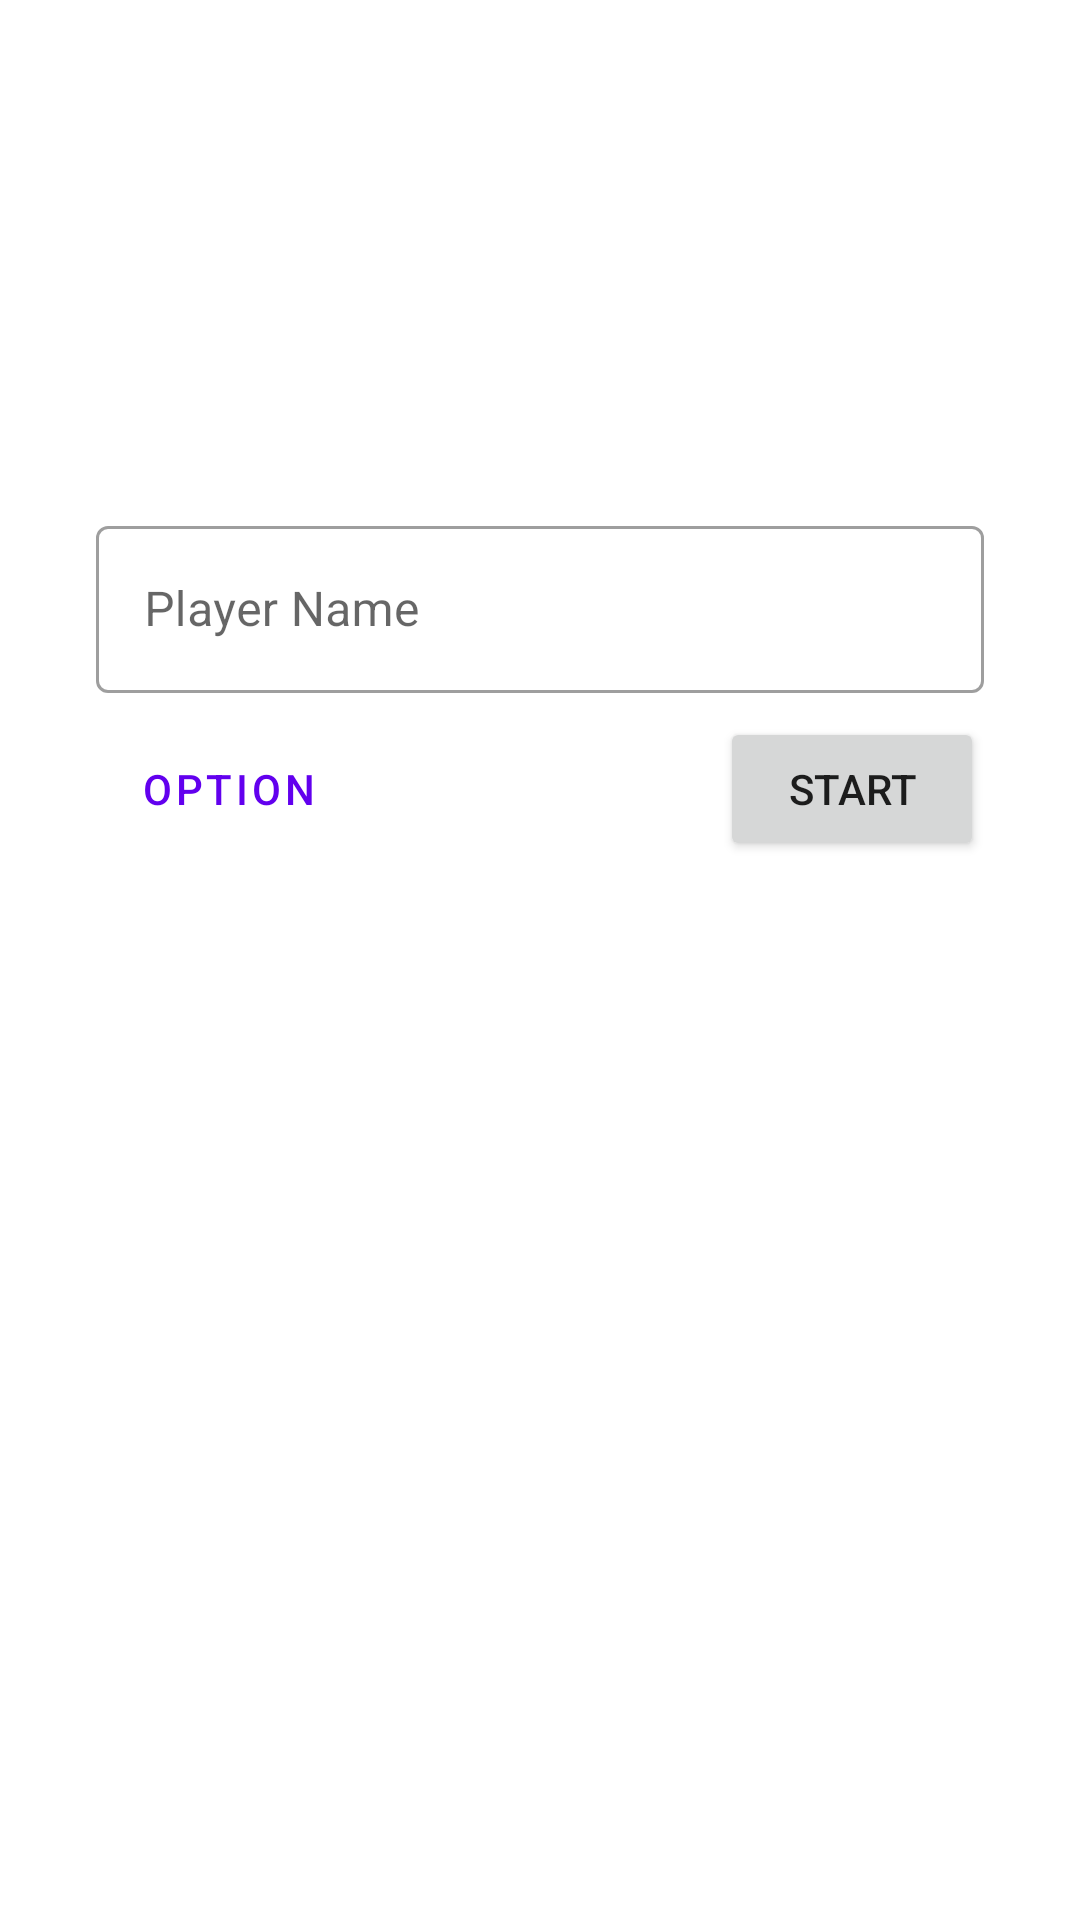

This screen was rendered from an Android layout file. Write that file and the resources it references.
<!-- AndroidManifest.xml: application theme Theme.Adv160419082Week2 -->
<!-- res/layout/fragment_main.xml -->
<?xml version="1.0" encoding="utf-8"?>
<FrameLayout xmlns:android="http://schemas.android.com/apk/res/android"
    xmlns:app="http://schemas.android.com/apk/res-auto"
    xmlns:tools="http://schemas.android.com/tools"
    android:layout_width="match_parent"
    android:layout_height="match_parent"
    tools:context=".MainFragment">

    <androidx.constraintlayout.widget.ConstraintLayout
        android:layout_width="match_parent"
        android:layout_height="match_parent">

        <Button
            android:id="@+id/btnStart"
            android:layout_width="wrap_content"
            android:layout_height="wrap_content"
            android:layout_marginTop="8dp"
            android:layout_marginEnd="32dp"
            android:text="Start"
            app:layout_constraintEnd_toEndOf="parent"
            app:layout_constraintTop_toBottomOf="@+id/textInputLayout" />

        <com.google.android.material.textfield.TextInputLayout
            android:id="@+id/textInputLayout"
            style="@style/Widget.MaterialComponents.TextInputLayout.OutlinedBox"
            android:layout_width="0dp"
            android:layout_height="wrap_content"
            android:layout_marginStart="32dp"
            android:layout_marginTop="170dp"
            android:layout_marginEnd="32dp"
            android:hint="Player Name"
            app:hintAnimationEnabled="true"
            app:hintEnabled="true"
            app:layout_constraintEnd_toEndOf="parent"
            app:layout_constraintStart_toStartOf="parent"
            app:layout_constraintTop_toTopOf="parent">

            <com.google.android.material.textfield.TextInputEditText
                android:id="@+id/txtName"
                android:layout_width="match_parent"
                android:layout_height="wrap_content" />
        </com.google.android.material.textfield.TextInputLayout>

        <Button
            android:id="@+id/btnOption"
            style="@style/Widget.MaterialComponents.Button.TextButton"
            android:layout_width="wrap_content"
            android:layout_height="wrap_content"
            android:layout_marginStart="32dp"
            android:layout_marginTop="8dp"
            android:text="Option"
            app:layout_constraintStart_toStartOf="parent"
            app:layout_constraintTop_toBottomOf="@+id/textInputLayout" />
    </androidx.constraintlayout.widget.ConstraintLayout>

</FrameLayout>
<!-- resources referenced by this layout -->
<resources>
  <style name="Theme.Adv160419082Week2" parent="Theme.MaterialComponents.DayNight.DarkActionBar">
          
          <item name="colorPrimary">@color/purple_500</item>
          <item name="colorPrimaryVariant">@color/purple_700</item>
          <item name="colorOnPrimary">@color/white</item>
          
          <item name="colorSecondary">@color/teal_200</item>
          <item name="colorSecondaryVariant">@color/teal_700</item>
          <item name="colorOnSecondary">@color/black</item>
          
          <item name="android:statusBarColor" tools:targetApi="l">?attr/colorPrimaryVariant</item>
          
      </style>
  <!-- not gathered from this repository: default colours our renderer supplied (Android Studio template values) -->
  <color name="purple_500">#FF6200EE</color>
  <color name="purple_700">#FF3700B3</color>
  <color name="teal_200">#FF03DAC5</color>
  <color name="teal_700">#FF018786</color>
  <color name="black">#FF000000</color>
  <color name="white">#FFFFFFFF</color>
</resources>
